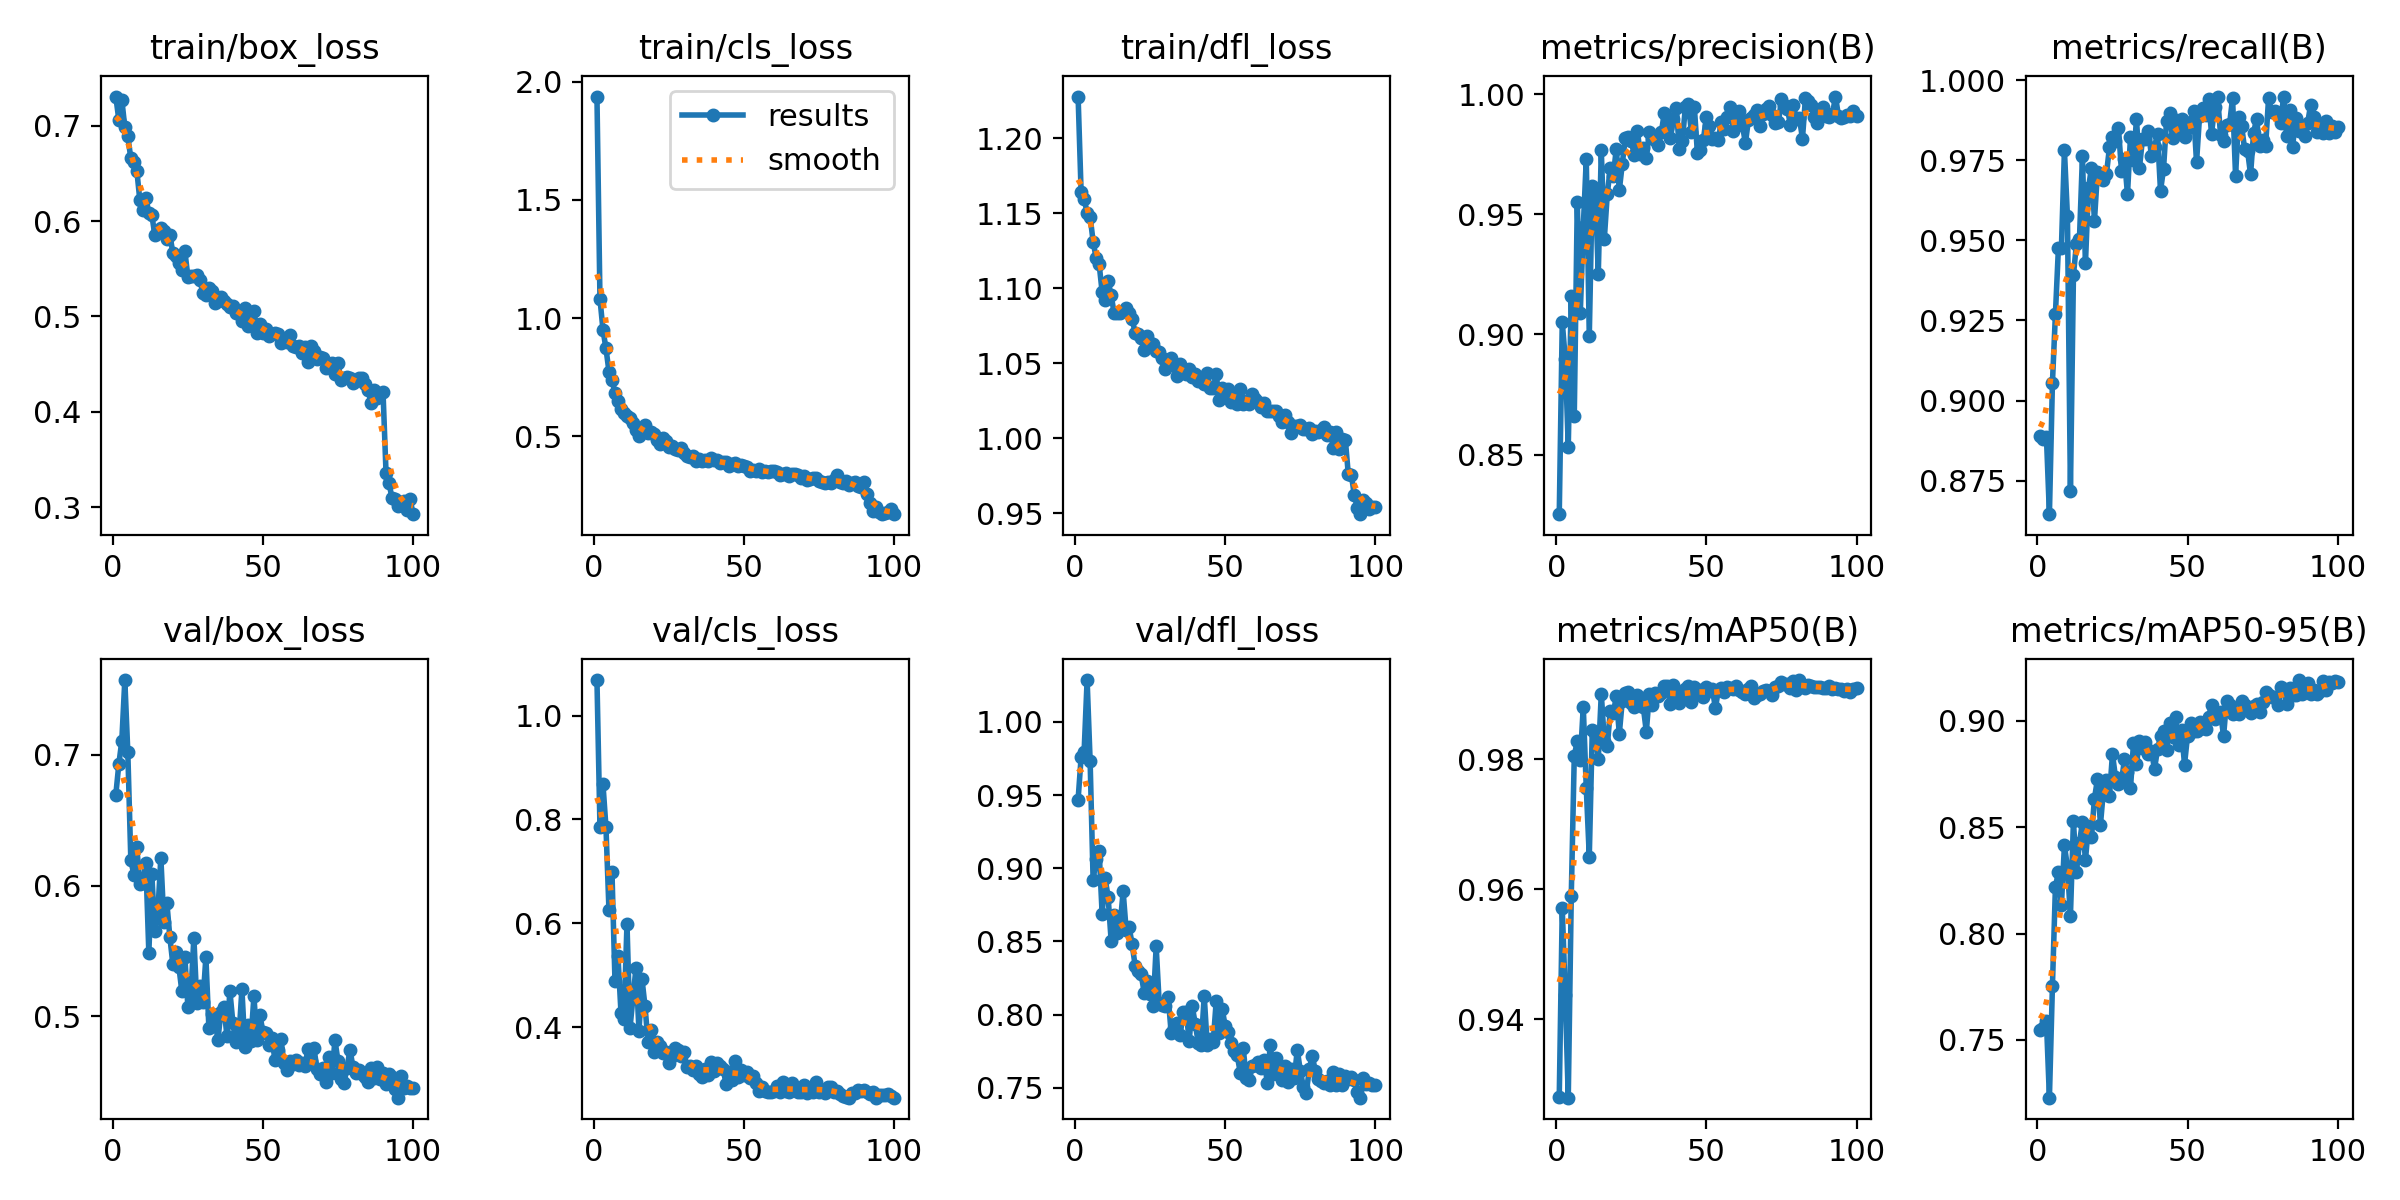

Source data for this figure (header and first rows):
epoch, time, train/box_loss, train/cls_loss, train/dfl_loss, metrics/precision(B), metrics/recall(B), metrics/mAP50(B), metrics/mAP50-95(B), val/box_loss, val/cls_loss, val/dfl_loss, lr/pg0, lr/pg1, lr/pg2
1, 21.84, 0.7306, 1.937, 1.228, 0.8253, 0.889, 0.9281, 0.7548, 0.6693, 1.068, 0.947, 0.0003682, 0.0003682, 0.0003682
2, 41.15, 0.7064, 1.082, 1.164, 0.9052, 0.8881, 0.957, 0.7555, 0.6926, 0.7862, 0.9758, 0.0007313, 0.0007313, 0.0007313
3, 60.01, 0.7274, 0.9512, 1.16, 0.8899, 0.8888, 0.9438, 0.759, 0.7107, 0.8682, 0.9795, 0.001087, 0.001087, 0.001087
4, 78.74, 0.6985, 0.8723, 1.15, 0.8534, 0.8645, 0.9279, 0.7229, 0.7571, 0.7847, 1.029, 0.001078, 0.001078, 0.001078
5, 97.46, 0.6889, 0.7745, 1.148, 0.9162, 0.9054, 0.9589, 0.7753, 0.7019, 0.6251, 0.9734, 0.001067, 0.001067, 0.001067
6, 116.2, 0.6658, 0.738, 1.131, 0.8661, 0.927, 0.9805, 0.8219, 0.6198, 0.6984, 0.8917, 0.001056, 0.001056, 0.001056
7, 134.6, 0.6616, 0.6857, 1.12, 0.9551, 0.9477, 0.9828, 0.829, 0.6081, 0.4891, 0.9064, 0.001045, 0.001045, 0.001045
8, 153.2, 0.6529, 0.6491, 1.116, 0.9089, 0.9478, 0.9798, 0.8134, 0.6295, 0.5364, 0.9118, 0.001034, 0.001034, 0.001034
9, 171.6, 0.6221, 0.6162, 1.098, 0.9446, 0.978, 0.9881, 0.8415, 0.601, 0.4277, 0.869, 0.001023, 0.001023, 0.001023
10, 190, 0.6116, 0.5996, 1.093, 0.973, 0.9576, 0.9756, 0.8314, 0.6017, 0.4163, 0.8931, 0.001012, 0.001012, 0.001012
11, 208.1, 0.6247, 0.588, 1.105, 0.8993, 0.8718, 0.965, 0.8083, 0.6176, 0.5989, 0.8803, 0.001001, 0.001001, 0.001001
12, 226.4, 0.6086, 0.5777, 1.095, 0.962, 0.9391, 0.9845, 0.8528, 0.5487, 0.3977, 0.8505, 0.00099, 0.00099, 0.00099
13, 244.5, 0.6064, 0.5549, 1.084, 0.9601, 0.949, 0.9841, 0.8289, 0.6085, 0.4575, 0.8679, 0.000979, 0.000979, 0.000979
14, 262.9, 0.5853, 0.5252, 1.083, 0.9253, 0.9503, 0.98, 0.8427, 0.5652, 0.5138, 0.856, 0.000968, 0.000968, 0.000968
15, 282.8, 0.5905, 0.5008, 1.083, 0.9766, 0.9762, 0.9901, 0.8524, 0.5793, 0.3922, 0.8611, 0.000957, 0.000957, 0.000957
16, 302.5, 0.5929, 0.5319, 1.085, 0.9396, 0.9428, 0.9828, 0.8346, 0.6214, 0.4923, 0.8842, 0.000946, 0.000946, 0.000946
17, 321.9, 0.5899, 0.548, 1.087, 0.9584, 0.9662, 0.982, 0.8507, 0.5725, 0.4405, 0.8578, 0.000935, 0.000935, 0.000935
18, 340.6, 0.5809, 0.5152, 1.083, 0.9693, 0.9727, 0.9874, 0.8454, 0.587, 0.3718, 0.8597, 0.000924, 0.000924, 0.000924
19, 359, 0.5859, 0.5168, 1.079, 0.966, 0.9562, 0.987, 0.8635, 0.5607, 0.3941, 0.8479, 0.000913, 0.000913, 0.000913
20, 377.4, 0.5664, 0.5101, 1.071, 0.9773, 0.9712, 0.9897, 0.8726, 0.54, 0.352, 0.8333, 0.000902, 0.000902, 0.000902
21, 395.8, 0.5636, 0.4864, 1.069, 0.96, 0.9708, 0.9839, 0.8513, 0.5492, 0.3716, 0.83, 0.000891, 0.000891, 0.000891
22, 414, 0.556, 0.4696, 1.067, 0.971, 0.9688, 0.989, 0.8675, 0.5381, 0.364, 0.8275, 0.00088, 0.00088, 0.00088
23, 432.4, 0.5486, 0.492, 1.059, 0.9818, 0.9708, 0.9902, 0.8722, 0.5191, 0.3492, 0.815, 0.000869, 0.000869, 0.000869
24, 450.4, 0.5686, 0.4816, 1.068, 0.982, 0.979, 0.9903, 0.8646, 0.5456, 0.3527, 0.8226, 0.000858, 0.000858, 0.000858
25, 468.3, 0.5418, 0.4556, 1.063, 0.9804, 0.9821, 0.9886, 0.8845, 0.5076, 0.3311, 0.8137, 0.000847, 0.000847, 0.000847
26, 486.4, 0.5424, 0.461, 1.063, 0.9746, 0.9811, 0.988, 0.8735, 0.5174, 0.3446, 0.8056, 0.000836, 0.000836, 0.000836
27, 504.9, 0.5424, 0.4476, 1.058, 0.9849, 0.985, 0.9899, 0.8704, 0.5602, 0.3589, 0.8465, 0.000825, 0.000825, 0.000825
28, 523.5, 0.5438, 0.443, 1.057, 0.975, 0.9717, 0.9888, 0.8715, 0.51, 0.3558, 0.808, 0.000814, 0.000814, 0.000814
29, 542, 0.5387, 0.4508, 1.054, 0.9776, 0.9755, 0.988, 0.882, 0.5232, 0.3447, 0.8065, 0.000803, 0.000803, 0.000803
30, 560.6, 0.5247, 0.4282, 1.046, 0.9736, 0.9644, 0.9842, 0.876, 0.5107, 0.3515, 0.806, 0.000792, 0.000792, 0.000792
31, 579.4, 0.5225, 0.4185, 1.052, 0.9844, 0.9822, 0.99, 0.8683, 0.5453, 0.3239, 0.8123, 0.000781, 0.000781, 0.000781
32, 598, 0.5296, 0.4128, 1.054, 0.9818, 0.9752, 0.9883, 0.8894, 0.4914, 0.3251, 0.7873, 0.00077, 0.00077, 0.00077
33, 616.5, 0.5263, 0.4182, 1.049, 0.9808, 0.9877, 0.9902, 0.8798, 0.5017, 0.3171, 0.7908, 0.000759, 0.000759, 0.000759
34, 634.9, 0.5144, 0.3958, 1.041, 0.9789, 0.9727, 0.9898, 0.8907, 0.4981, 0.3241, 0.7942, 0.000748, 0.000748, 0.000748
35, 653.1, 0.5161, 0.4064, 1.05, 0.984, 0.9817, 0.9902, 0.8875, 0.4821, 0.3087, 0.7857, 0.000737, 0.000737, 0.000737
36, 671.3, 0.5205, 0.3974, 1.044, 0.9923, 0.9817, 0.9912, 0.8902, 0.5032, 0.3036, 0.802, 0.000726, 0.000726, 0.000726
37, 689.6, 0.5158, 0.4018, 1.043, 0.9858, 0.984, 0.9912, 0.8845, 0.5074, 0.3193, 0.8018, 0.000715, 0.000715, 0.000715
38, 707.8, 0.5134, 0.3942, 1.047, 0.9816, 0.9762, 0.9884, 0.8857, 0.4855, 0.3084, 0.782, 0.000704, 0.000704, 0.000704
39, 725.9, 0.5094, 0.4103, 1.041, 0.9896, 0.9792, 0.9915, 0.8774, 0.5193, 0.332, 0.8058, 0.000693, 0.000693, 0.000693
40, 744.6, 0.5111, 0.4009, 1.043, 0.994, 0.9831, 0.9902, 0.8866, 0.4951, 0.3159, 0.7938, 0.000682, 0.000682, 0.000682
41, 763.6, 0.5039, 0.3999, 1.038, 0.977, 0.9655, 0.9886, 0.8928, 0.4803, 0.331, 0.7808, 0.000671, 0.000671, 0.000671
42, 782.3, 0.506, 0.388, 1.039, 0.9805, 0.9722, 0.9894, 0.8951, 0.4839, 0.3246, 0.7792, 0.00066, 0.00066, 0.00066
43, 801, 0.4953, 0.3902, 1.036, 0.9945, 0.9872, 0.9908, 0.8864, 0.5209, 0.3201, 0.8127, 0.000649, 0.000649, 0.000649
44, 819.6, 0.5091, 0.3913, 1.044, 0.9959, 0.9896, 0.9912, 0.8991, 0.4764, 0.2902, 0.779, 0.000638, 0.000638, 0.000638
45, 838.4, 0.4902, 0.3746, 1.034, 0.9843, 0.982, 0.9889, 0.8924, 0.4935, 0.3126, 0.7833, 0.000627, 0.000627, 0.000627
46, 857, 0.495, 0.3849, 1.033, 0.9944, 0.9875, 0.9911, 0.9019, 0.4815, 0.297, 0.7815, 0.000616, 0.000616, 0.000616
47, 875.6, 0.5057, 0.3881, 1.043, 0.9757, 0.9846, 0.9904, 0.8885, 0.5155, 0.334, 0.8091, 0.0006051, 0.0006051, 0.0006051
48, 894.1, 0.4828, 0.377, 1.025, 0.9769, 0.9877, 0.9907, 0.8956, 0.4819, 0.3043, 0.7871, 0.0005941, 0.0005941, 0.0005941
49, 912.3, 0.4919, 0.3804, 1.034, 0.9809, 0.9822, 0.9895, 0.8795, 0.5008, 0.3168, 0.8038, 0.0005831, 0.0005831, 0.0005831
50, 930.4, 0.4829, 0.373, 1.027, 0.9906, 0.9851, 0.9911, 0.8931, 0.4883, 0.3067, 0.7919, 0.0005721, 0.0005721, 0.0005721
51, 948.5, 0.4871, 0.3705, 1.033, 0.9869, 0.9869, 0.9905, 0.899, 0.4876, 0.3142, 0.7883, 0.0005611, 0.0005611, 0.0005611
52, 966.5, 0.4792, 0.3532, 1.024, 0.9814, 0.9904, 0.9909, 0.895, 0.4786, 0.3021, 0.7802, 0.0005501, 0.0005501, 0.0005501
53, 985.1, 0.4815, 0.3575, 1.028, 0.9816, 0.9744, 0.9878, 0.8951, 0.4832, 0.3053, 0.7754, 0.0005391, 0.0005391, 0.0005391
54, 1004, 0.4825, 0.3558, 1.023, 0.981, 0.9887, 0.9906, 0.8993, 0.4666, 0.2919, 0.772, 0.0005281, 0.0005281, 0.0005281
55, 1022, 0.4814, 0.3637, 1.033, 0.9884, 0.9914, 0.9909, 0.8965, 0.4744, 0.2765, 0.7603, 0.0005171, 0.0005171, 0.0005171
56, 1041, 0.4724, 0.3499, 1.023, 0.9856, 0.989, 0.9904, 0.8962, 0.4826, 0.2838, 0.7769, 0.0005061, 0.0005061, 0.0005061
57, 1059, 0.4761, 0.3535, 1.025, 0.9904, 0.994, 0.9911, 0.9019, 0.4641, 0.2763, 0.7563, 0.0004951, 0.0004951, 0.0004951
58, 1078, 0.4727, 0.3482, 1.023, 0.9946, 0.9833, 0.991, 0.9074, 0.4589, 0.2746, 0.7549, 0.0004841, 0.0004841, 0.0004841
59, 1096, 0.4805, 0.3536, 1.03, 0.9845, 0.9915, 0.9908, 0.9009, 0.466, 0.2754, 0.7645, 0.0004731, 0.0004731, 0.0004731
60, 1114, 0.4695, 0.3523, 1.026, 0.9887, 0.9948, 0.9913, 0.9026, 0.464, 0.2771, 0.7651, 0.0004621, 0.0004621, 0.0004621
... 40 more rows
